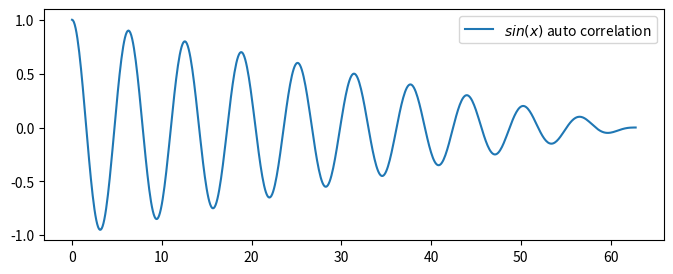

The matplotlib source for this figure:
# coding=utf-8

import matplotlib.pyplot as plt
import numpy as np
#import matplotlib
#zhfont1 = matplotlib.font_manager.FontProperties(fname='/home/<user>/.fonts/simsun.ttc')

t = np.arange(0, 20*np.pi, 0.1)
x = np.sin(t)
N = len(x)
mu = 1.0/N*sum(x)

c = np.zeros(N)
for k in range(N):
    c[k] = sum((x[:N-k]-mu)*(x[k:]-mu))/sum((x-mu)**2)

plt.figure(figsize=(8,3))
plt.plot(t, c, label=u'$sin(x)$ auto correlation')
#plt.ylabel(u'Correlation相关函数', fontproperties=zhfont1)
plt.legend()
plt.savefig('autocorrelation.png')

